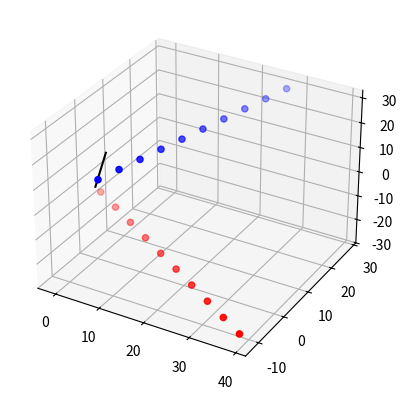

Generate this figure with matplotlib:
"""データ拡張ライブラリ

参考サイト
* [redacted]
"""
import numpy as np
import random
from scipy.interpolate import CubicSpline
from scipy.spatial.transform import Rotation
from scipy import signal


def jitter(x, sigma=0.05):
    """jittering

    Parameters
    ----------
    x:

    sigma:

    Returns
    -------
    """
    noise = np.random.normal(loc=0, scale=sigma, size=x.shape)
    return x + noise


def scaling(x, sigma=0.1):
    """scaling

    Parameters
    ----------
    x:

    sigma:

    Returns
    -------
    """
    scaling_factor = np.random.normal(loc=1.0, scale=sigma, size=(1, x.shape[1]))
    noise = np.matmul(np.ones((x.shape[0], 1)), scaling_factor)
    return x * noise


def generate_random_curve(x, sigma=0.2, knot=4):
    """generate random curve

    Parameters
    ----------
    x:

    sigma:

    knot:

    Returns
    -------
    """
    xx = (np.ones((x.shape[1], 1)) * (np.arange(0, x.shape[0], (x.shape[0] - 1) / (knot + 1)))).transpose()
    yy = np.random.normal(loc=1.0, scale=sigma, size=(knot + 2, x.shape[1]))
    x_range = np.arange(x.shape[0])
    cs_x = CubicSpline(xx[:, 0], yy[:, 0])
    cs_y = CubicSpline(xx[:, 1], yy[:, 1])
    cs_z = CubicSpline(xx[:, 2], yy[:, 2])
    return np.array([cs_x(x_range), cs_y(x_range), cs_z(x_range)]).transpose()


def mag_warp(x, sigma=0.2):
    """magnitude warping

    Parameters
    ----------
    x:

    sigma:

    Returns
    -------
    """
    return x * generate_random_curve(x, sigma)


def distort_timesteps(x, sigma=0.2):
    """distortion timesteps

    Parameters
    ----------
    x:

    sigma:

    Returns
    -------
    """
    tt = generate_random_curve(x, sigma)
    tt_cum = np.cumsum(tt, axis=0)
    t_scale = [(x.shape[0] - 1) / tt_cum[-1, 0],
               (x.shape[0] - 1) / tt_cum[-1, 1],
               (x.shape[0] - 1) / tt_cum[-1, 2]]

    tt_cum[:, 0] = tt_cum[:, 0] * t_scale[0]
    tt_cum[:, 1] = tt_cum[:, 1] * t_scale[1]
    tt_cum[:, 2] = tt_cum[:, 2] * t_scale[2]
    return tt_cum


def time_warp(x, sigma=0.2):
    """time warping

    Parameters
    ----------
    x:

    sigma:

    Returns
    -------
    """
    tt_new = distort_timesteps(x, sigma)
    x_new = np.zeros(x.shape)
    x_range = np.arange(x.shape[0])
    x_new[:, 0] = np.interp(x_range, tt_new[:, 0], x[:, 0])
    x_new[:, 1] = np.interp(x_range, tt_new[:, 1], x[:, 1])
    x_new[:, 2] = np.interp(x_range, tt_new[:, 2], x[:, 2])
    return x_new


def rotation(x):
    """rotation

    Parameters
    ----------
    x:

    Returns
    -------
    """
    axis = np.random.uniform(low=-1, high=1, size=x.shape[1])
    angle = np.random.uniform(low=-np.pi, high=np.pi)
    return np.matmul(x, axangle2mat(axis, angle))

def rotation_dev(x):
    """rotation. under developing?

    Parameters
    ----------
    x:

    Returns
    -------
    """
    axis = np.random.uniform(low=-1, high=1, size=x.shape[1])
    angle = np.random.uniform(low=-np.pi, high=np.pi)
    quaterinion = np.array([
        np.cos(angle/2),
        axis[0]*np.sin(angle/2),
        axis[1]*np.sin(angle/2),
        axis[2]*np.sin(angle/2),
    ])
    print(f'axis: {axis}')
    print(f'angle: {angle}')
    print(f'quaterinion: {quaterinion}')
    rot_mat = Rotation.from_quat(quaterinion).as_matrix()
    return np.matmul(x, rot_mat), axis


def permutation(x, n_perm=4, min_seg_length=10):
    """permutation

    Parameters
    ----------
    x:

    n_perm:

    min_seg_length:

    Returns
    -------
    """
    x_new = np.zeros(x.shape)
    idx = np.random.permutation(n_perm)
    b_while = True
    while b_while:
        segs = np.zeros(n_perm + 1, dtype=int)
        segs[1:-1] = np.sort(np.random.randint(min_seg_length, x.shape[0] - min_seg_length, n_perm - 1))
        segs[-1] = x.shape[0]
        if np.min(segs[1:] - segs[0:-1]) > min_seg_length:
            b_while = False

    pp = 0
    for ii in range(n_perm):
        x_temp = x[segs[idx[ii]]:segs[idx[ii] + 1], :]
        x_new[pp:pp + len(x_temp), :] = x_temp
        pp += len(x_temp)

    return x_new


def rand_sample_timesteps(x, n_samples=100):
    """random sample timesteps

    Parameters
    ----------
    x:

    n_samples:

    Returns
    -------
    """
    x_new = np.zeros(x.shape)
    tt = np.zeros((n_samples, x.shape[1]), dtype=int)
    tt[1:-1, 0] = np.sort(np.random.randint(1, x.shape[0] - 1, n_samples - 2))
    tt[1:-1, 1] = np.sort(np.random.randint(1, x.shape[0] - 1, n_samples - 2))
    tt[1:-1, 2] = np.sort(np.random.randint(1, x.shape[0] - 1, n_samples - 2))
    tt[-1, :] = x.shape[0] - 1
    return x_new


def random_sampling(x, n_samples=100):
    """random sampling

    Parameters
    ----------
    x:

    n_samples:

    Returns
    -------
    """
    tt = rand_sample_timesteps(x, n_samples)
    x_new = np.zeros(x.shape)
    x_new[:, 0] = np.interp(np.arange(x.shape[0]), tt[:, 0], x[tt[:, 0], 0])
    x_new[:, 1] = np.interp(np.arange(x.shape[0]), tt[:, 1], x[tt[:, 1], 1])
    x_new[:, 2] = np.interp(np.arange(x.shape[0]), tt[:, 2], x[tt[:, 2], 2])
    return x_new


def flipping(x):
    """flipping

    Parameters
    ----------
    x:

    Returns
    -------
    """
    x_new = np.zeros(x.shape)
    x_new[:, 0] = ((-1) ** random.randint(0, 1)) * x[:, 0]
    x_new[:, 1] = ((-1) ** random.randint(0, 1)) * x[:, 1]
    x_new[:, 2] = ((-1) ** random.randint(0, 1)) * x[:, 2]
    return x_new


def reversing(x):
    """reversing

    Parameters
    ----------
    x:

    Returns
    -------
    """
    return np.flipud(x)


def low_pass_filter(x, cutoff=20, fs=50):
    """low pass filter

    Parameters
    ----------
    x:

    cutoff:

    fs:

    Returns
    -------
    """
    filter_ = signal.firwin(numtaps=cutoff // 2, cutoff=cutoff, fs=fs)
    x_new = np.zeros(x.shape)
    x_new[:, 0] = signal.lfilter(filter_, 1, x[:, 0])
    x_new[:, 1] = signal.lfilter(filter_, 1, x[:, 1])
    x_new[:, 2] = signal.lfilter(filter_, 1, x[:, 2])
    return x_new


if __name__ == '__main__':
    import matplotlib.pyplot as plt
    from mpl_toolkits.mplot3d import Axes3D

    fig = plt.figure()
    ax = fig.add_subplot(111, projection='3d')

    x = np.arange(10*3).reshape([10, 3])
    print(x)
    print(x.shape)
    x_rot, rot_axis = rotation_dev(x)
    print(x_rot)
    print(x_rot.shape)

    rot_axis *= 10
    ax.plot([0, rot_axis[0]], [0, rot_axis[1]], [0, rot_axis[2]], color='black')
    # ax.scatter(*(rot_axis.reshape([1, -1]).T), color='green')
    ax.scatter(*(x.T), color='blue')
    ax.scatter(*(x_rot.T), color='red')

    plt.show()
